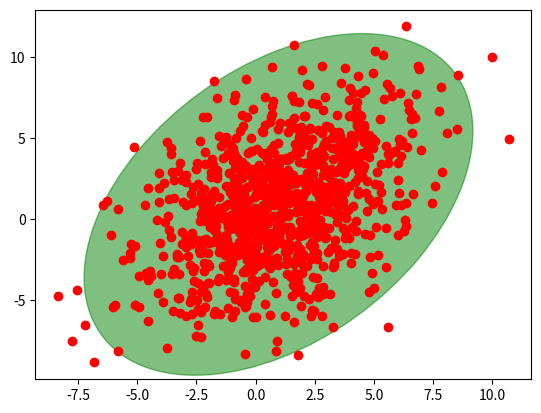

This figure's Python source:
import numpy as np

import matplotlib.pyplot as plt
from matplotlib.patches import Ellipse

def plot_point_cov(points, nstd=2, ax=None, **kwargs):
    """
    Plots an `nstd` sigma ellipse based on the mean and covariance of a point
    "cloud" (points, an Nx2 array).

    Parameters
    ----------
        points : An Nx2 array of the data points.
        nstd : The radius of the ellipse in numbers of standard deviations.
            Defaults to 2 standard deviations.
        ax : The axis that the ellipse will be plotted on. Defaults to the 
            current axis.
        Additional keyword arguments are pass on to the ellipse patch.

    Returns
    -------
        A matplotlib ellipse artist
    """
    pos = points.mean(axis=0)
    cov = np.cov(points, rowvar=False)
    return plot_cov_ellipse(cov, pos, nstd, ax, **kwargs)

def plot_cov_ellipse(cov, pos, nstd=2, ax=None, **kwargs):
    """
    Plots an `nstd` sigma error ellipse based on the specified covariance
    matrix (`cov`). Additional keyword arguments are passed on to the 
    ellipse patch artist.

    Parameters
    ----------
        cov : The 2x2 covariance matrix to base the ellipse on
        pos : The location of the center of the ellipse. Expects a 2-element
            sequence of [x0, y0].
        nstd : The radius of the ellipse in numbers of standard deviations.
            Defaults to 2 standard deviations.
        ax : The axis that the ellipse will be plotted on. Defaults to the 
            current axis.
        Additional keyword arguments are pass on to the ellipse patch.

    Returns
    -------
        A matplotlib ellipse artist
    """
    def eigsorted(cov):
        vals, vecs = np.linalg.eigh(cov)
        order = vals.argsort()[::-1]
        return vals[order], vecs[:,order]

    if ax is None:
        ax = plt.gca()

    vals, vecs = eigsorted(cov)
    theta = np.degrees(np.arctan2(*vecs[:,0][::-1]))

    # Width and height are "full" widths, not radius
    width, height = 2 * nstd * np.sqrt(vals)
    ellip = Ellipse(xy=pos, width=width, height=height, angle=theta, **kwargs)

    ax.add_artist(ellip)
    return ellip

if __name__ == '__main__':
    #-- Example usage -----------------------
    # Generate some random, correlated data
    points = np.random.multivariate_normal(
            mean=(1,1), cov=[[0.4, 9],[9, 10]], size=1000
            )
    # Plot the raw points...
    x, y = points.T
    plt.plot(x, y, 'ro')

    # Plot a transparent 3 standard deviation covariance ellipse
    plot_point_cov(points, nstd=3, alpha=0.5, color='green')

    plt.show()

